Dataset: data (GitHub, sowmika-chaluvadi/AGRI-AID). Classes: bacteria, fungi, nematodes, normal, virus.

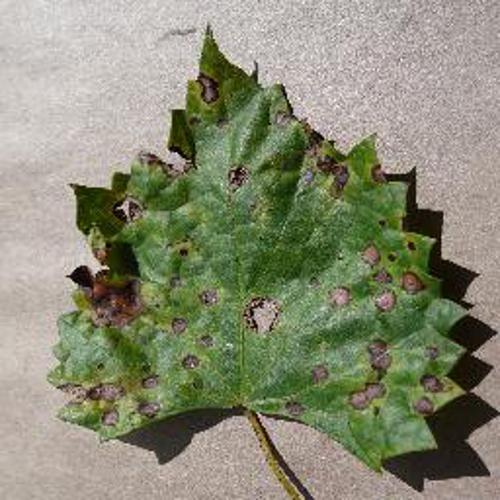
Label: nematodes

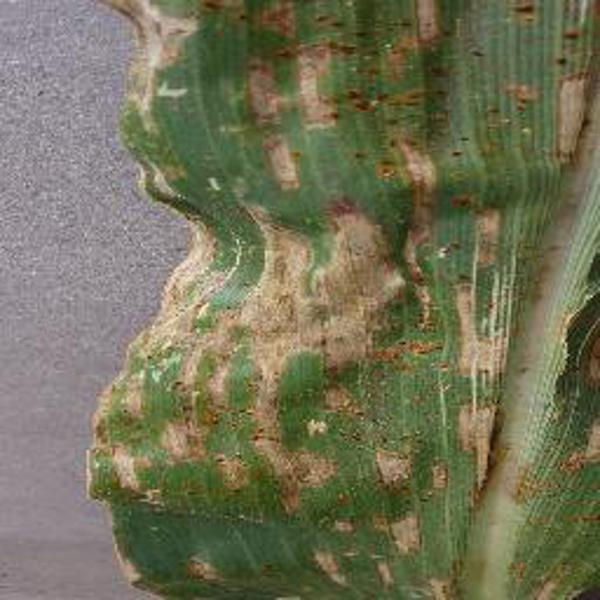
Label: virus

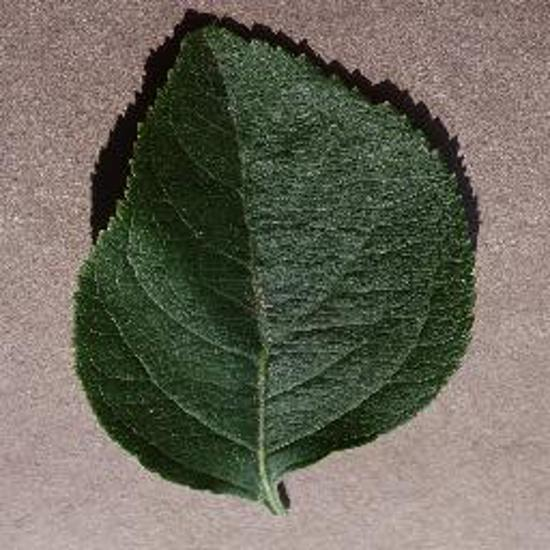
Label: normal

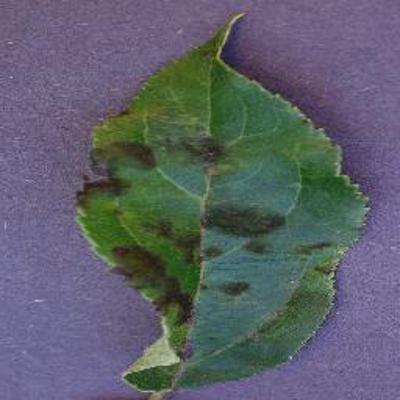
Label: bacteria

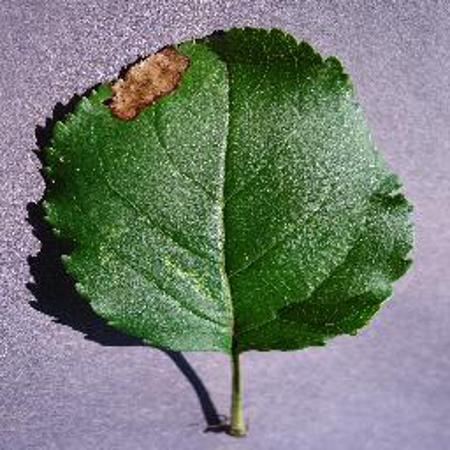
Label: fungi

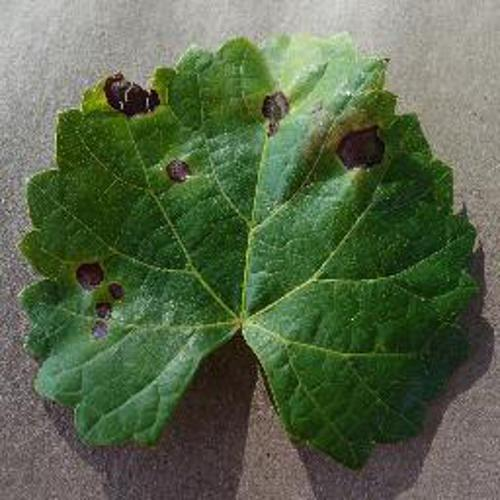
Label: nematodes
